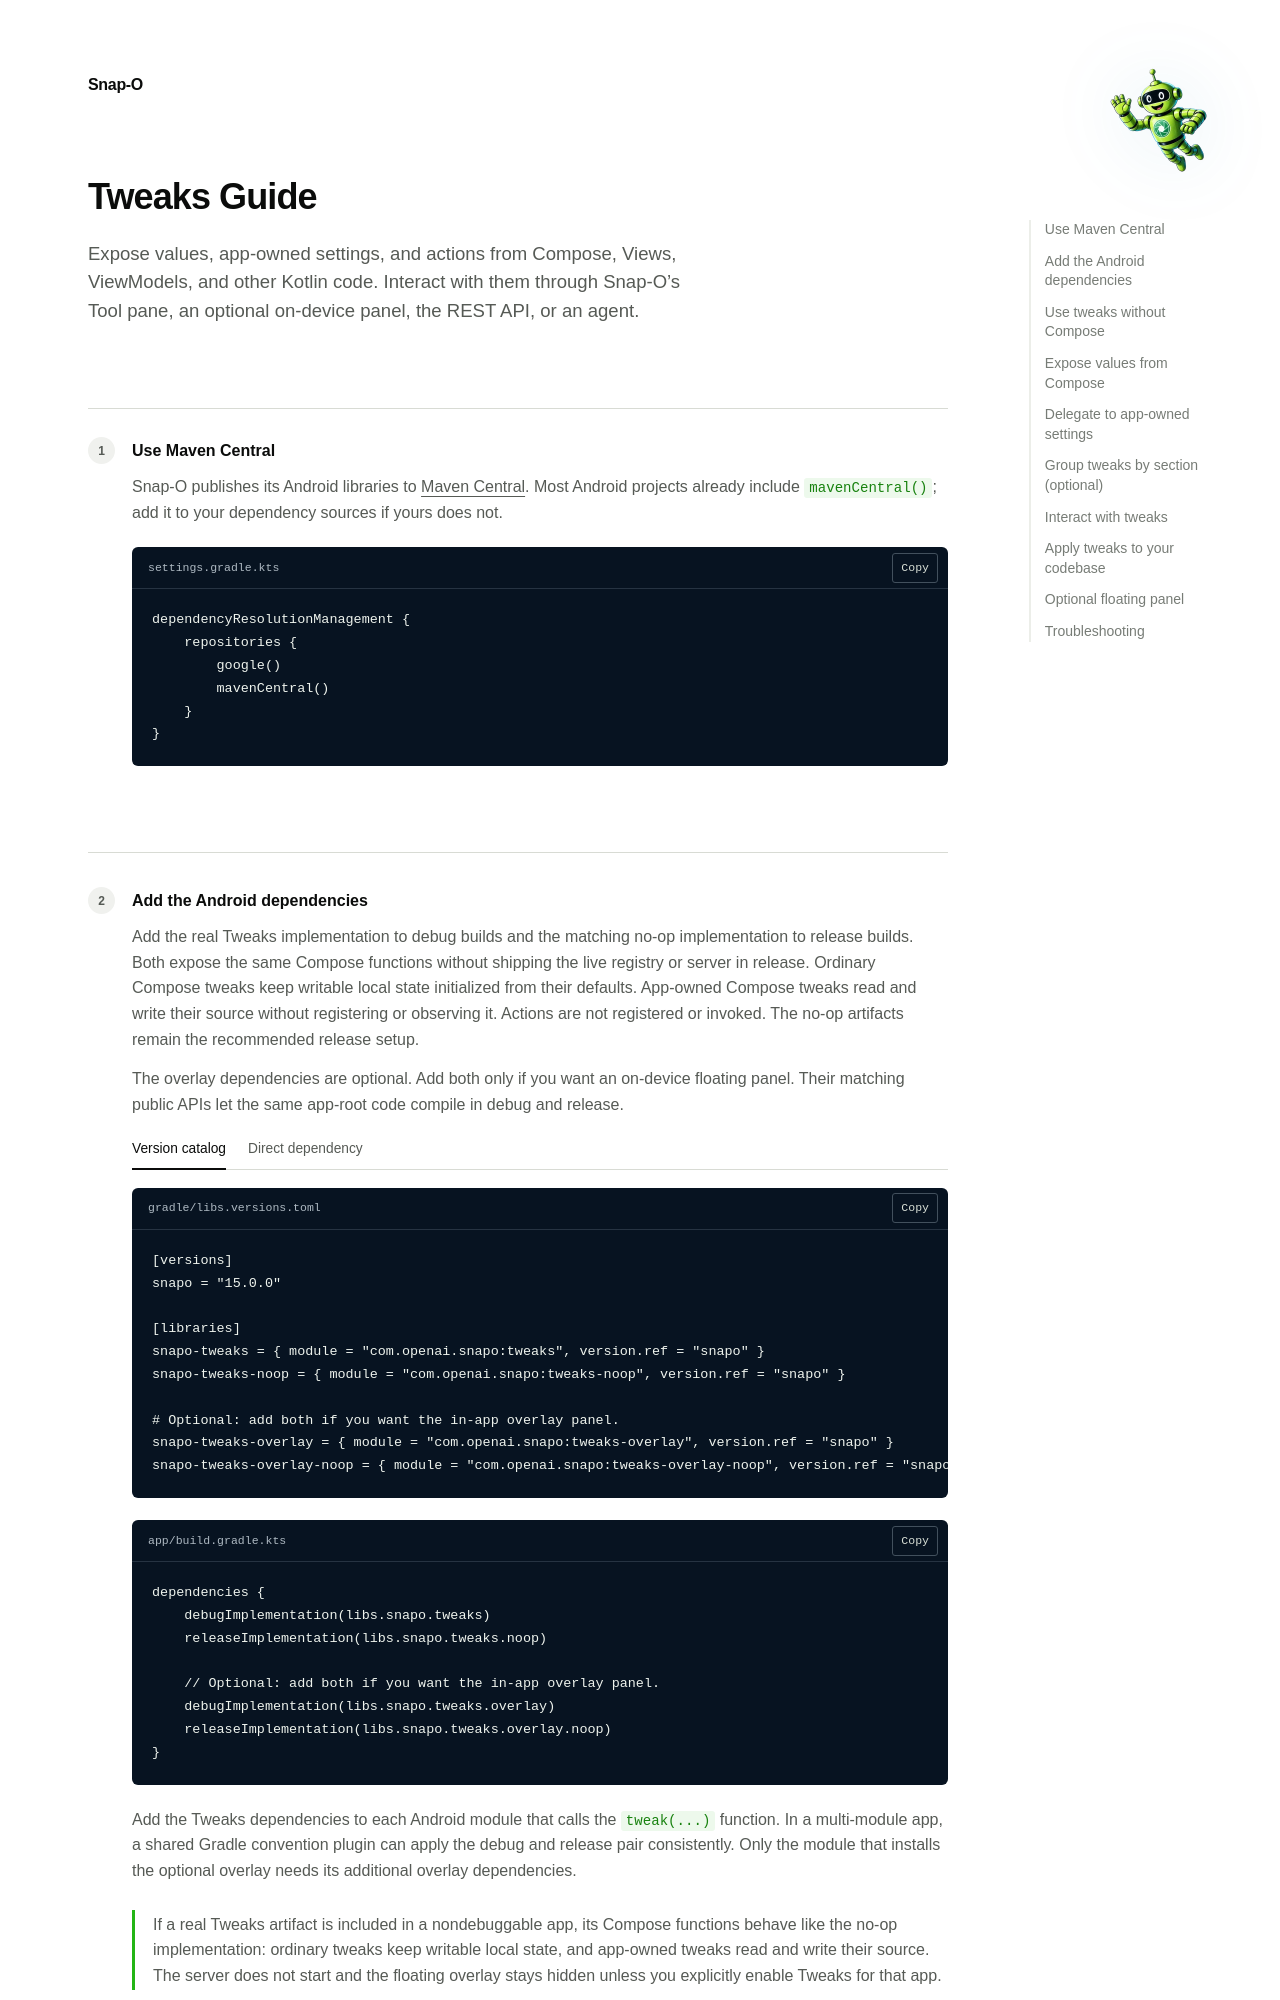

repository: openai/snap-o · page: tweaks.html · generator: mkdocs

---
layout: guide
title: Tweaks Guide · Snap-O
description: Expose values from Compose, Views, and Kotlin code, app-owned settings,
  and actions to Snap-O and adjust them with the Tool pane, an on-device panel, the
  REST API, or an agent.
styles:
- guide.css
- tweaks.css
languages:
- bash
- kotlin
- toml
breadcrumbs:
- label: Snap-O
  href: index.html
---

# Tweaks Guide

Expose values, app-owned settings, and actions from Compose, Views, ViewModels, and other Kotlin code. Interact with them through Snap-O’s Tool pane, an optional on-device panel, the REST API, or an agent.
{.lead}

## Use Maven Central {#maven-central data-step="1"}

Snap-O publishes its Android libraries to [Maven Central](https://central.sonatype.com/namespace/com.openai.snapo). Most Android projects already include `mavenCentral()`; add it to your dependency sources if yours does not.

``` { .kotlin title="settings.gradle.kts" data-emphasis-lines="4" }
dependencyResolutionManagement {
    repositories {
        google()
        mavenCentral()
    }
}
```
